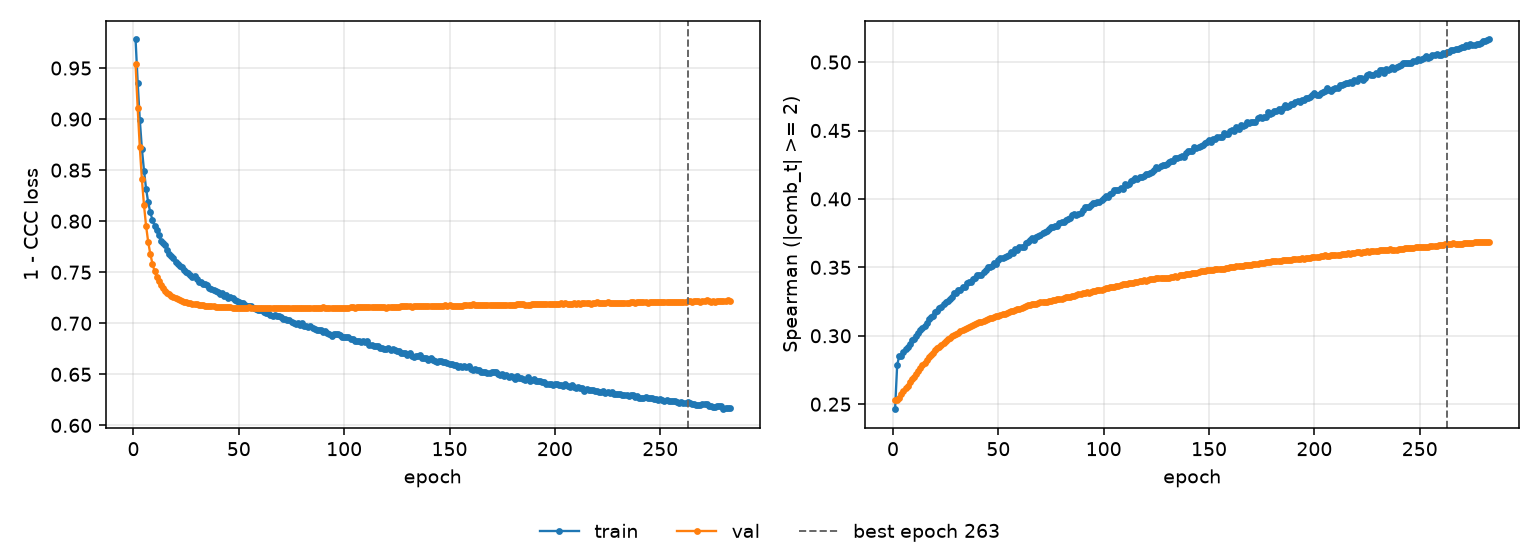

The table this chart was drawn from, first rows:
epoch, tr_loss, vl_loss, tr_sp, vl_sp, is_best
1, 0.978, 0.9537, 0.2463, 0.2527, False
2, 0.9357, 0.9109, 0.2786, 0.2533, False
3, 0.8995, 0.8728, 0.2853, 0.2543, False
4, 0.8707, 0.841, 0.2855, 0.2572, False
5, 0.8496, 0.8156, 0.2883, 0.2593, False
6, 0.8314, 0.7951, 0.2905, 0.2617, False
7, 0.8183, 0.7795, 0.2921, 0.2636, False
8, 0.8085, 0.7678, 0.2941, 0.266, False
9, 0.8013, 0.7585, 0.2966, 0.2682, False
10, 0.7956, 0.7511, 0.2977, 0.2698, False
11, 0.791, 0.7456, 0.2996, 0.272, False
12, 0.7867, 0.7411, 0.3019, 0.2741, False
13, 0.7808, 0.7374, 0.3044, 0.2766, False
14, 0.7782, 0.7344, 0.3057, 0.2785, False
15, 0.7768, 0.7318, 0.3071, 0.2802, False
16, 0.7721, 0.7299, 0.3091, 0.2821, False
17, 0.7682, 0.7284, 0.312, 0.2843, False
18, 0.7654, 0.7269, 0.3139, 0.2863, False
19, 0.7639, 0.7254, 0.3146, 0.2876, False
20, 0.76, 0.7245, 0.3175, 0.2894, False
21, 0.7577, 0.7235, 0.3182, 0.291, False
22, 0.7562, 0.7226, 0.3206, 0.292, False
23, 0.755, 0.7219, 0.3211, 0.2935, False
24, 0.7525, 0.7212, 0.3229, 0.2948, False
25, 0.75, 0.7205, 0.3244, 0.2962, False
26, 0.7497, 0.72, 0.3256, 0.2976, False
27, 0.7474, 0.7195, 0.3272, 0.2987, False
28, 0.7453, 0.7191, 0.3283, 0.2999, False
29, 0.7459, 0.7188, 0.3313, 0.3008, False
30, 0.7438, 0.7185, 0.3312, 0.3015, False
31, 0.7409, 0.7181, 0.3331, 0.3023, False
32, 0.7407, 0.7177, 0.3335, 0.3034, False
33, 0.7382, 0.7175, 0.3354, 0.3041, False
34, 0.7382, 0.7171, 0.3355, 0.3049, False
35, 0.7372, 0.7168, 0.3387, 0.3058, False
36, 0.7349, 0.7165, 0.3392, 0.3066, False
37, 0.7332, 0.7165, 0.3396, 0.3073, False
38, 0.7327, 0.7167, 0.3412, 0.3078, False
39, 0.7321, 0.7163, 0.3426, 0.3085, False
40, 0.7308, 0.7161, 0.3441, 0.3094, False
41, 0.7287, 0.716, 0.3441, 0.3099, False
42, 0.7294, 0.7161, 0.3442, 0.3102, False
43, 0.7271, 0.7161, 0.3467, 0.3111, False
44, 0.7275, 0.7158, 0.3478, 0.3118, False
45, 0.7244, 0.7159, 0.35, 0.3124, False
46, 0.7254, 0.7157, 0.3501, 0.313, False
47, 0.7245, 0.7151, 0.3512, 0.3133, False
48, 0.7224, 0.7154, 0.3529, 0.3138, False
49, 0.7219, 0.7152, 0.3522, 0.3143, False
50, 0.7212, 0.7151, 0.3551, 0.3148, False
51, 0.7203, 0.7154, 0.3565, 0.3154, False
52, 0.7196, 0.7152, 0.3568, 0.3157, False
53, 0.7176, 0.715, 0.3574, 0.3163, False
54, 0.7165, 0.7151, 0.3585, 0.3168, False
55, 0.7165, 0.7155, 0.3589, 0.3171, False
56, 0.7173, 0.7151, 0.3613, 0.3179, False
57, 0.7153, 0.7148, 0.3608, 0.3182, False
58, 0.7142, 0.7149, 0.3632, 0.3189, False
59, 0.7135, 0.7147, 0.3628, 0.3193, False
60, 0.7126, 0.7145, 0.3647, 0.3198, False
... 223 more rows
